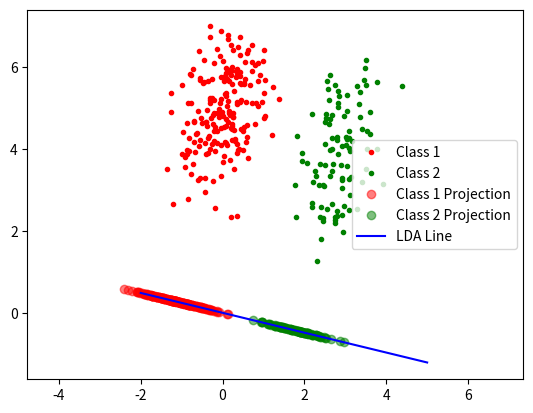

This chart was generated by the following Python code:
import numpy as np
import matplotlib.pyplot as plt

# class 1
mean1 = np.array([0, 5])
sigma1 = np.array([[0.3, 0.2], [0.2, 1]])
N1 = 200
X1 = np.random.multivariate_normal(mean1, sigma1, N1)

# class 2
mean2 = np.array([3, 4])
sigma2 = np.array([[0.3, 0.2], [0.2, 1]])
N2 = 100
X2 = np.random.multivariate_normal(mean2, sigma2, N2)

# Compute means
m1 = np.mean(X1, axis=0, keepdims=True)
m2 = np.mean(X2, axis=0, keepdims=True)

# Compute within-class scatter matrix
S1 = np.cov(X1, rowvar=False)
S2 = np.cov(X2, rowvar=False)
Sw = S1 + S2

# Compute linear discriminant direction
w = np.linalg.inv(Sw) @ (m2 - m1).T
w = w.flatten()  # Convert to 1D array

# Normalize w
w = w / np.linalg.norm(w)

# Project points onto w
projection_X1 = (X1 @ w)[:, None] * w  # Projection of X1 on w
projection_X2 = (X2 @ w)[:, None] * w  # Projection of X2 on w

# Plot original points
plt.figure(dpi=144)
plt.plot(X1[:, 0], X1[:, 1], 'r.', label='Class 1')
plt.plot(X2[:, 0], X2[:, 1], 'g.', label='Class 2')

# Plot projections
plt.plot(projection_X1[:, 0], projection_X1[:, 1], 'ro', alpha=0.5, label='Class 1 Projection')
plt.plot(projection_X2[:, 0], projection_X2[:, 1], 'go', alpha=0.5, label='Class 2 Projection')

# Draw the discriminant line
line_points = np.linspace(-2, 5, 100)
slope = w[1] / w[0]
line = slope * line_points
plt.plot(line_points, line, 'b-', label='LDA Line')

plt.axis('equal')
plt.legend()
plt.show()

